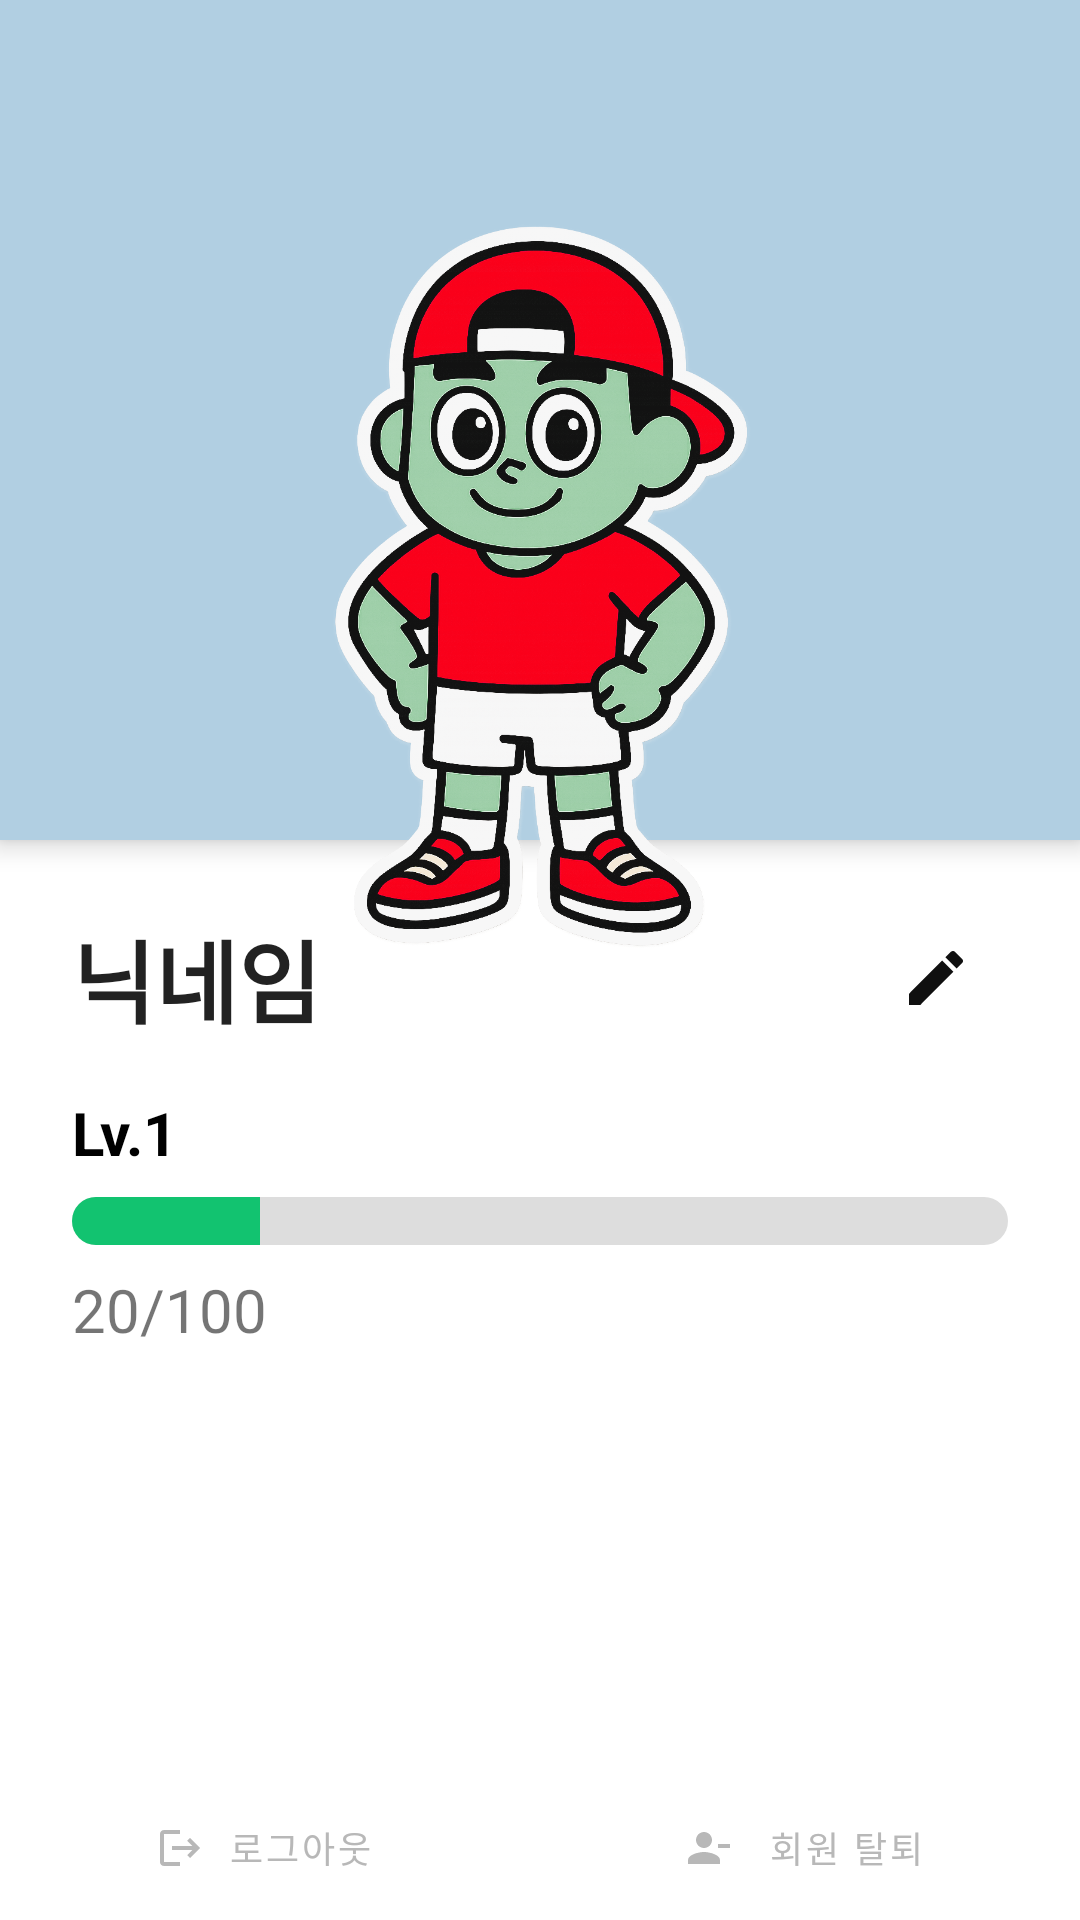

Write the Android layout XML for this screen, with the resource values it uses.
<!-- AndroidManifest.xml: application theme Theme.SeoulData -->
<!-- res/layout/fragment_notifications.xml -->
<androidx.constraintlayout.widget.ConstraintLayout xmlns:android="http://schemas.android.com/apk/res/android"
    xmlns:app="http://schemas.android.com/apk/res-auto"
    xmlns:tools="http://schemas.android.com/tools"
    android:id="@+id/rootLayout"
    android:layout_width="match_parent"
    android:layout_height="match_parent"
    android:background="@color/white">

    
    <View
        android:id="@+id/blackBackground"
        android:layout_width="match_parent"
        android:layout_height="280dp"
        android:background="#B1CFE2"
        android:elevation="5dp"
        app:layout_constraintTop_toTopOf="parent" />

    

    

    <ImageView
        android:id="@+id/character"
        android:layout_width="204dp"
        android:layout_height="307dp"
        android:layout_marginTop="44dp"
        android:elevation="10dp"
        android:src="@drawable/default_character2"
        app:layout_constraintEnd_toEndOf="parent"
        app:layout_constraintHorizontal_bias="0.497"
        app:layout_constraintStart_toStartOf="parent"
        app:layout_constraintTop_toTopOf="parent" />

    
    <ImageView
        android:id="@+id/item_Asset"
        android:layout_width="99dp"
        android:layout_height="134dp"
        android:layout_marginTop="188dp"
        android:layout_marginEnd="64dp"
        android:elevation="15dp"
        android:src="@drawable/swimming"
        app:layout_constraintEnd_toEndOf="parent"
        app:layout_constraintTop_toTopOf="parent" />

    
    <LinearLayout
        android:id="@+id/infoLayout"
        android:layout_width="match_parent"
        android:layout_height="0dp"
        android:background="@color/white"
        android:orientation="vertical"
        android:padding="24dp"
        app:layout_constraintEnd_toEndOf="parent"
        app:layout_constraintStart_toStartOf="parent"
        app:layout_constraintTop_toBottomOf="@id/blackBackground"
      >

        
        <LinearLayout
            android:layout_width="match_parent"
            android:layout_height="wrap_content"
            android:gravity="center_vertical"
            android:orientation="horizontal"
            android:paddingBottom="16dp">

            <EditText
                android:id="@+id/etNickname"
                android:layout_width="0dp"
                android:layout_height="wrap_content"
                android:layout_weight="1"
                android:background="@null"
                android:hint="닉네임"
                android:text="닉네임"
                android:textColor="#222222"
                android:textSize="30sp"
                android:textStyle="bold"
                android:visibility="gone" />

            <TextView
                android:id="@+id/tvNickname"
                android:layout_width="0dp"
                android:layout_height="wrap_content"
                android:layout_weight="1"
                android:text="닉네임"
                android:textColor="#222222"
                android:textSize="30sp"
                android:textStyle="bold" />

            <ImageButton
                android:id="@+id/btnEdit"
                android:layout_width="wrap_content"
                android:layout_height="wrap_content"
                android:backgroundTint="@color/white"
                android:contentDescription="Edit"
                android:src="@drawable/ic_edit" />
        </LinearLayout>

        
        <androidx.recyclerview.widget.RecyclerView
            android:id="@+id/recyclerAssets"
            android:layout_width="match_parent"
            android:layout_height="wrap_content"
            android:layout_marginBottom="16dp"
            android:minHeight="80dp"
            android:visibility="gone" />

        
        <TextView
            android:id="@+id/tvLevel"
            android:layout_width="wrap_content"
            android:layout_height="wrap_content"
            android:paddingBottom="8dp"
            android:text="Lv.1"
            android:textColor="#000000"
            android:textSize="20sp"
            android:textStyle="bold" />

        
        <ProgressBar
            android:id="@+id/progressExp"
            style="@android:style/Widget.ProgressBar.Horizontal"
            android:layout_width="match_parent"
            android:layout_height="16dp"
            android:layout_marginBottom="8dp"
            android:max="100"
            android:progress="20"
            android:progressDrawable="@drawable/progress_exp_drawable" />

        <TextView
            android:id="@+id/tvExp"
            android:layout_width="wrap_content"
            android:layout_height="wrap_content"
            android:layout_marginBottom="8dp"
            android:text="20/100"
            android:textSize="20sp" />

        
        <LinearLayout
            android:id="@+id/editButtonsLayout"
            android:layout_width="match_parent"
            android:layout_height="wrap_content"
            android:gravity="center"
            android:orientation="horizontal"
            android:visibility="gone">

            <com.google.android.material.button.MaterialButton
                android:id="@+id/btnCancel"
                android:layout_width="wrap_content"
                android:layout_height="wrap_content"
                android:layout_marginEnd="16dp"
                android:text="취소"
                android:textColor="#626262"
                app:backgroundTint="#FFFFFF"
                app:iconPadding="8dp"
                app:iconTint="#626262" />

            <com.google.android.material.button.MaterialButton
                android:id="@+id/btnSave"
                android:layout_width="wrap_content"
                android:layout_height="wrap_content"
                android:text="저장"
                android:textColor="#ffffff"
                app:backgroundTint="@color/green_primary"
                app:iconPadding="8dp"
                app:iconTint="#ffffff" />
        </LinearLayout>
    </LinearLayout>

    <com.google.android.material.button.MaterialButton
        android:id="@+id/btnLogout"
        style="@style/Widget.MaterialComponents.Button.TextButton"
        android:layout_width="wrap_content"
        android:layout_height="wrap_content"

        android:layout_marginStart="44dp"
        android:backgroundTint="@color/white"
        android:text="로그아웃"
        app:iconSize="16sp"
        android:textColor="#B8B8B8"
        android:textSize="12sp"
        app:icon="@drawable/ic_logout"
        app:iconGravity="textStart"
        app:iconPadding="8dp"
        app:iconTint="#B8B8B8"
        app:layout_constraintBottom_toBottomOf="parent"
        app:layout_constraintStart_toStartOf="parent" />

    <com.google.android.material.button.MaterialButton
        android:id="@+id/btnDeleteAccount"
        android:layout_width="wrap_content"
        android:layout_height="wrap_content"
        android:layout_marginEnd="44dp"
        android:backgroundTint="@color/white"
        style="@style/Widget.MaterialComponents.Button.TextButton"
        android:padding="0dp"
        android:text="회원 탈퇴"
        android:textSize="12sp"
        app:iconSize="16sp"
        android:textColor="#B8B8B8"
        app:iconTint="#B8B8B8"
        app:icon="@drawable/ic_person_remove"
        app:layout_constraintBottom_toBottomOf="@+id/btnLogout"
        app:layout_constraintEnd_toEndOf="parent"
        app:layout_constraintTop_toTopOf="@+id/btnLogout" />

    <androidx.constraintlayout.widget.Guideline
        android:id="@+id/guideline"
        android:layout_width="wrap_content"
        android:layout_height="wrap_content"
        android:orientation="vertical"
        app:layout_constraintGuide_begin="20dp" />

</androidx.constraintlayout.widget.ConstraintLayout>
<!-- resources referenced by this layout -->
<resources>
  <color name="green_primary">#12C370</color>
  <color name="white">#FFFFFFFF</color>
  <!-- drawable default_character2: png bitmap (drawable, 813986 bytes) -->
  <!-- drawable ic_edit (drawable) -->
  <vector xmlns:android="http://schemas.android.com/apk/res/android" android:alpha="0.94" android:height="24dp" android:tint="#000000" android:viewportHeight="24" android:viewportWidth="24" android:width="24dp">
        
      <path android:fillColor="@android:color/white" android:pathData="M3,17.25V21h3.75L17.81,9.94l-3.75,-3.75L3,17.25zM20.71,7.04c0.39,-0.39 0.39,-1.02 0,-1.41l-2.34,-2.34c-0.39,-0.39 -1.02,-0.39 -1.41,0l-1.83,1.83 3.75,3.75 1.83,-1.83z"/>
      
  </vector>
  <!-- drawable ic_logout (drawable) -->
  <vector xmlns:android="http://schemas.android.com/apk/res/android" android:alpha="1" android:autoMirrored="true" android:height="24dp" android:tint="#000000" android:viewportHeight="24" android:viewportWidth="24" android:width="24dp">
        
      <path android:fillColor="#626262" android:pathData="M17,7l-1.41,1.41L18.17,11H8v2h10.17l-2.58,2.58L17,17l5,-5zM4,5h8V3H4c-1.1,0 -2,0.9 -2,2v14c0,1.1 0.9,2 2,2h8v-2H4V5z"/>
      
  </vector>
  <!-- drawable ic_person_remove (drawable) -->
  <vector xmlns:android="http://schemas.android.com/apk/res/android" android:height="24dp" android:tint="#000000" android:viewportHeight="24" android:viewportWidth="24" android:width="24dp">
        
      <path android:fillColor="@android:color/white" android:pathData="M14,8c0,-2.21 -1.79,-4 -4,-4S6,5.79 6,8s1.79,4 4,4S14,10.21 14,8zM17,10v2h6v-2H17zM2,18v2h16v-2c0,-2.66 -5.33,-4 -8,-4S2,15.34 2,18z"/>
      
  </vector>
  <!-- drawable progress_exp_drawable (drawable) -->
  <layer-list xmlns:android="http://schemas.android.com/apk/res/android">
      
      <item android:id="@android:id/background">
          <shape android:shape="rectangle">
              <solid android:color="#DDDDDD" />
              <corners android:radius="8dp" />
          </shape>
      </item>
  
      
      <item android:id="@android:id/progress">
          <clip>
              <shape android:shape="rectangle">
                  <solid android:color="@color/green_primary" />
                  <corners android:radius="8dp" />
              </shape>
          </clip>
      </item>
  </layer-list>
  <style name="Theme.SeoulData" parent="Theme.MaterialComponents.DayNight.NoActionBar">
          
          <item name="colorPrimary">@color/green_primary</item>
          <item name="colorPrimaryVariant">@color/purple_700</item>
          <item name="colorOnPrimary">@color/white</item>
          
          <item name="colorSecondary">@color/red_primary</item>
          <item name="colorSecondaryVariant">@color/teal_700</item>
  
          <item name="colorOnSecondary">@color/black</item>
  
  
      </style>
  <color name="purple_700">#FF3700B3</color>
  <color name="red_primary">#E63946</color>
  <color name="teal_700">#FF018786</color>
  <color name="black">#FF000000</color>
</resources>
